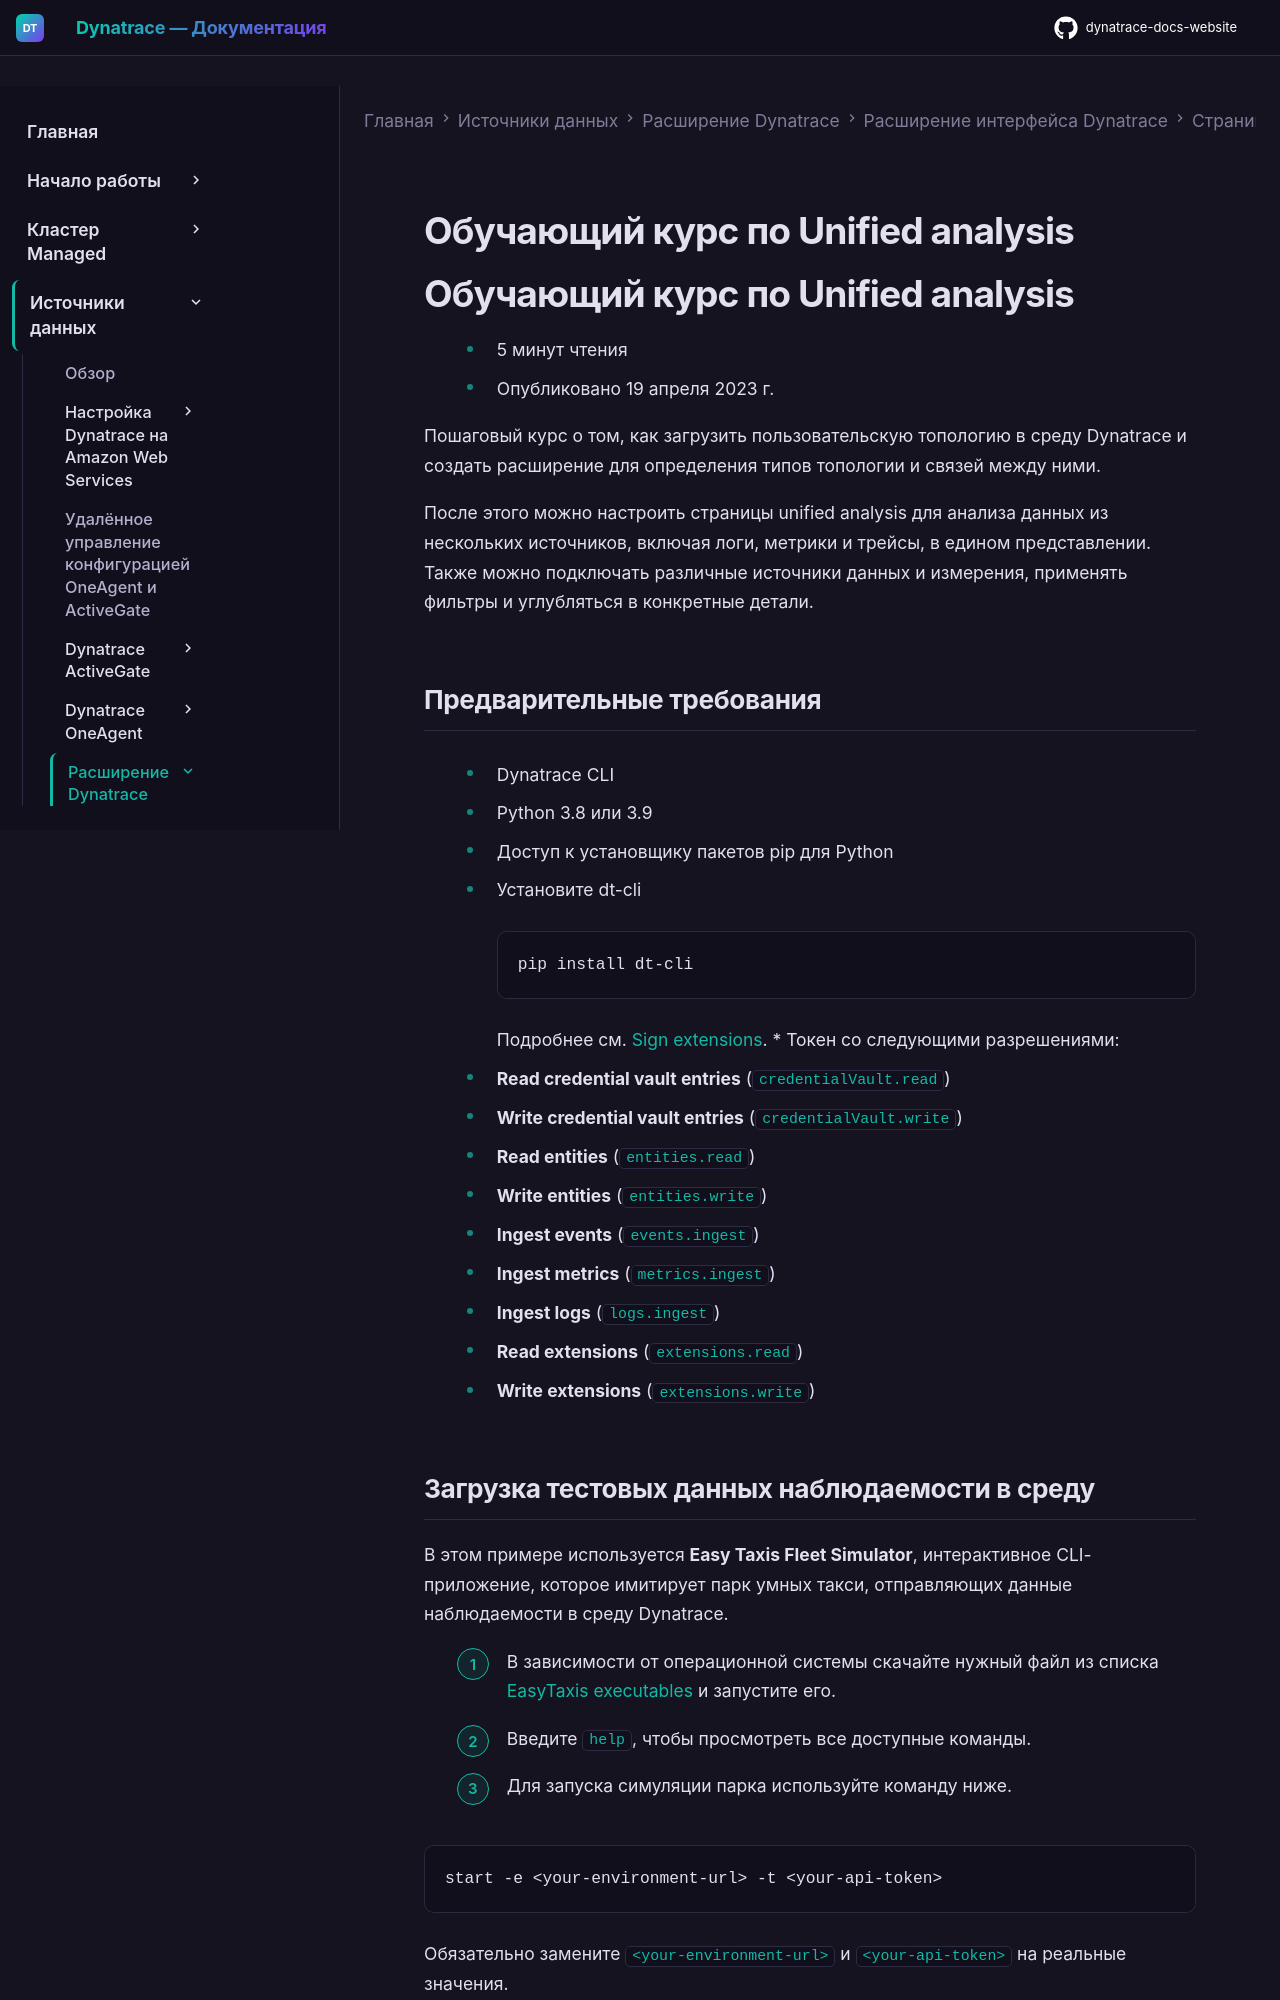

repository: Yerkebulan-Ardabayev/dynatrace-docs-website · page: managed-ru/ingest-from/extend-dynatrace/extend-ui/unified-analysis/unified-analysis-tutorial/index.html · generator: mkdocs

---
title: Обучающий курс по Unified analysis
source: https://docs.dynatrace.com/managed/ingest-from/extend-dynatrace/extend-ui/unified-analysis/unified-analysis-tutorial
---

# Обучающий курс по Unified analysis

# Обучающий курс по Unified analysis

* 5 минут чтения
* Опубликовано 19 апреля 2023 г.

Пошаговый курс о том, как загрузить пользовательскую топологию в среду Dynatrace и создать расширение для определения типов топологии и связей между ними.

После этого можно настроить страницы unified analysis для анализа данных из нескольких источников, включая логи, метрики и трейсы, в едином представлении. Также можно подключать различные источники данных и измерения, применять фильтры и углубляться в конкретные детали.
